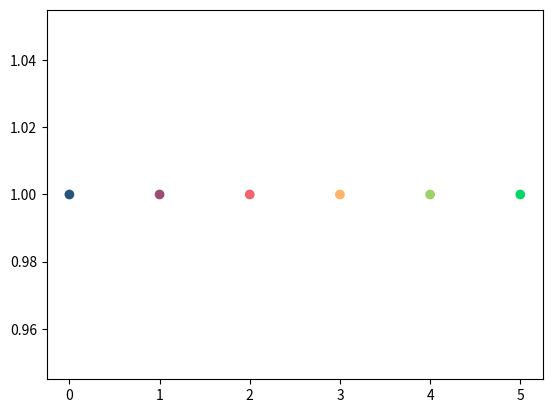

The script that saved this image:
import numpy as np
import matplotlib.pyplot as plt
from matplotlib.colors import LinearSegmentedColormap


c0 = np.array([38, 84, 124])/255
c1 = np.array([239, 71, 111])/255
c2 = np.array([255, 209, 102])/255
c3 = np.array([6, 214, 160])/255
color_dict = {'red':   [[0,  c0[0], c0[0]],
                        [1/3,  c1[0], c1[0]],
                        [2/3,  c2[0], c2[0]],
                        [1.0,  c3[0], c3[0]]],

              'green': [[0,  c0[1], c0[1]],
                        [1/3,  c1[1], c1[1]],
                        [2/3,  c2[1], c2[1]],
                        [1.0,  c3[1], c3[1]]],

              'blue':  [[0,  c0[2], c0[2]],
                        [1 / 3, c1[2], c1[2]],
                        [2 / 3, c2[2], c2[2]],
                        [1.0,  c2[2], c2[2]]]}
cm = LinearSegmentedColormap('BlueYellow', color_dict)


# cm = 'terrain'
num_cells = 6

fig, ax = plt.subplots()
ax.scatter(np.arange(num_cells), np.ones(num_cells), c=np.arange(num_cells), cmap=cm)
plt.show()